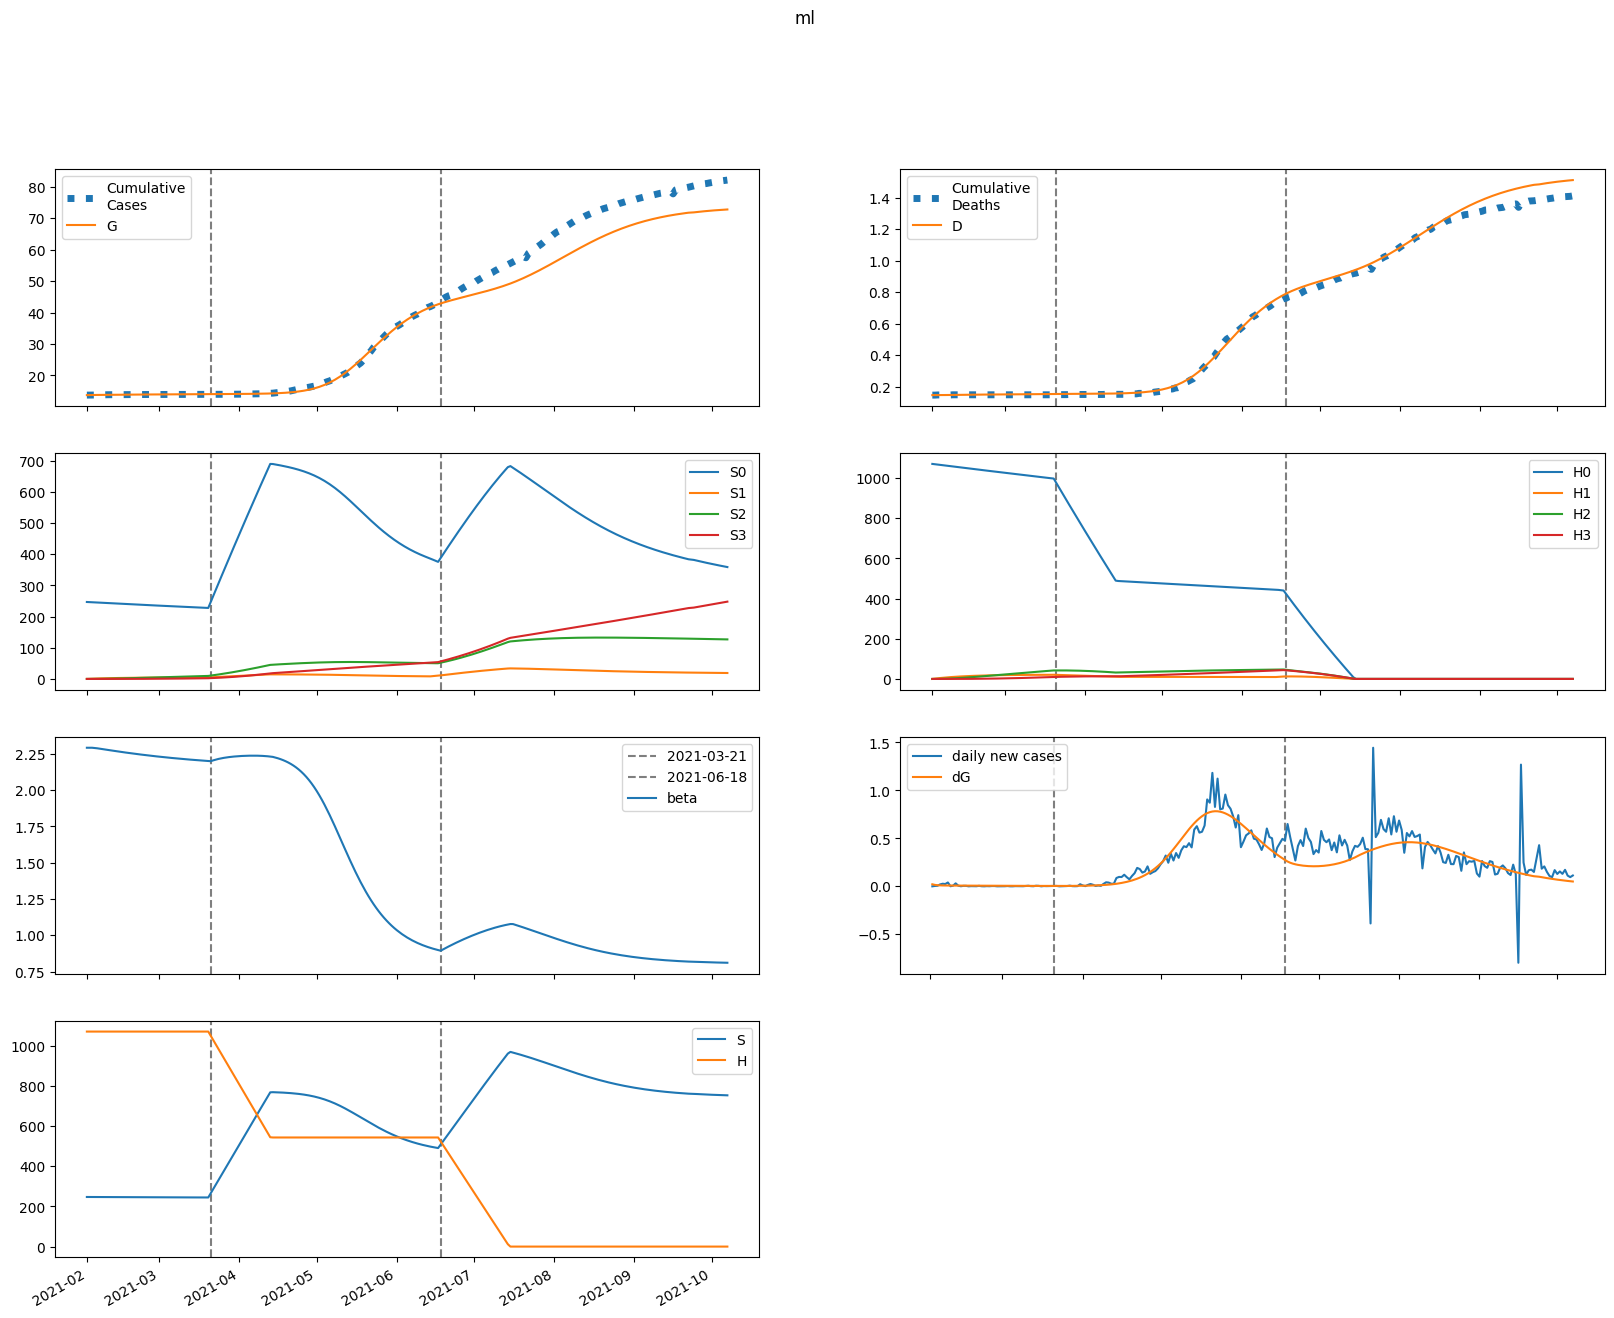

The data file committed next to this chart (first rows):
series, 2021-02-01, 2021-02-02, 2021-02-03, 2021-02-04, 2021-02-05, 2021-02-06, 2021-02-07, 2021-02-08, 2021-02-09, 2021-02-10, 2021-02-11, 2021-02-12, 2021-02-13, 2021-02-14, 2021-02-15, 2021-02-16, 2021-02-17, 2021-02-18, 2021-02-19, 2021-02-20, 2021-02-21, 2021-02-22, 2021-02-23
S, 246947, 246947, 246908, 246851, 246786, 246716, 246646, 246575, 246504, 246435, 246366, 246298, 246231, 246165, 246100, 246037, 245974, 245912, 245851, 245792, 245733, 245675, 245619
E, 675.4, 472.8, 369.6, 315.8, 286.7, 270.1, 259.8, 252.7, 247.3, 242.8, 238.8, 235, 231.3, 227.8, 224.3, 220.8, 217.3, 213.9, 210.4, 207, 203.6, 200.2, 196.8
I, 0.0, 21.21, 27.57, 28.15, 26.8, 25.09, 23.53, 22.28, 21.3, 20.55, 19.95, 19.47, 19.06, 18.7, 18.37, 18.06, 17.77, 17.49, 17.21, 16.93, 16.66, 16.39, 16.12
A, 0.0, 181.4, 272.1, 317, 338.4, 347.8, 350.8, 350.4, 348.2, 345, 341.2, 337.1, 332.8, 328.4, 323.9, 319.3, 314.8, 310.2, 305.6, 301, 296.4, 291.8, 287.2
IH, 0.0, 0.0, 4.241, 7.531, 9.211, 9.742, 9.65, 9.296, 8.876, 8.482, 8.143, 7.863, 7.633, 7.442, 7.279, 7.136, 7.007, 6.887, 6.773, 6.662, 6.555, 6.449, 6.344
IN, 0.0, 0.0, 4.241, 9.345, 14.07, 18.07, 21.34, 23.98, 26.11, 27.85, 29.26, 30.42, 31.37, 32.15, 32.77, 33.28, 33.67, 33.97, 34.18, 34.31, 34.38, 34.38, 34.33
D, 146.0, 146.0, 146.0, 146.1, 146.3, 146.5, 146.7, 147, 147.2, 147.4, 147.6, 147.8, 148, 148.2, 148.4, 148.6, 148.7, 148.9, 149.1, 149.3, 149.4, 149.6, 149.7
R, 0.0, 0.0, 36.28, 93.24, 161.3, 235, 311.1, 388.2, 465.2, 541.8, 617.7, 692.9, 767.2, 840.6, 913.1, 984.7, 1055, 1125, 1194, 1262, 1328, 1394, 1459
G, 13764, 13785, 13800, 13812, 13822, 13831, 13839, 13847, 13855, 13863, 13871, 13878, 13885, 13893, 13900, 13907, 13914, 13921, 13927, 13934, 13940, 13947, 13953
H, 1070358, 1070358, 1070358, 1070358, 1070358, 1070358, 1070358, 1070358, 1070358, 1070358, 1070358, 1070358, 1070358, 1070358, 1070358, 1070358, 1070358, 1070358, 1070358, 1070358, 1070358, 1070358, 1070358
S0, 246947, 246577, 246168, 245742, 245308, 244871, 244434, 243997, 243562, 243127, 242695, 242264, 241834, 241407, 240981, 240557, 240134, 239714, 239295, 238877, 238461, 238047, 237635
E0, 675.4, 472.8, 369.5, 315.6, 286.3, 269.4, 258.8, 251.5, 245.8, 241, 236.7, 232.7, 228.9, 225.1, 221.4, 217.8, 214.2, 210.6, 207, 203.4, 199.9, 196.4, 192.9
I0, 0.0, 21.21, 27.57, 28.14, 26.8, 25.07, 23.5, 22.23, 21.23, 20.46, 19.84, 19.34, 18.91, 18.53, 18.19, 17.87, 17.56, 17.26, 16.97, 16.68, 16.39, 16.11, 15.84
A0, 0.0, 181.4, 272.1, 317, 338.3, 347.6, 350.4, 349.9, 347.4, 344, 339.9, 335.5, 330.9, 326.2, 321.4, 316.6, 311.8, 307, 302.1, 297.3, 292.5, 287.7, 282.9
IH0, 0.0, 0.0, 4.241, 7.531, 9.211, 9.74, 9.646, 9.288, 8.862, 8.461, 8.115, 7.828, 7.591, 7.392, 7.222, 7.073, 6.937, 6.811, 6.691, 6.575, 6.463, 6.353, 6.244
IN0, 0.0, 0.0, 4.241, 9.345, 14.07, 18.07, 21.33, 23.97, 26.09, 27.82, 29.21, 30.36, 31.29, 32.04, 32.65, 33.12, 33.49, 33.76, 33.95, 34.05, 34.1, 34.07, 34
D0, 146.0, 146.0, 146.0, 146.1, 146.3, 146.5, 146.7, 147, 147.2, 147.4, 147.6, 147.8, 148, 148.2, 148.4, 148.6, 148.7, 148.9, 149.1, 149.2, 149.4, 149.6, 149.7
R0, 0.0, 0.0, 36.28, 93.24, 161.3, 234.9, 311.1, 388, 465, 541.4, 617.1, 692, 766, 839, 911, 982.1, 1052, 1121, 1189, 1256, 1322, 1387, 1451
G0, 13764, 13785, 13800, 13812, 13822, 13831, 13839, 13847, 13855, 13863, 13870, 13878, 13885, 13892, 13899, 13906, 13913, 13920, 13926, 13933, 13939, 13946, 13952
H0, 1070358, 1068752, 1067149, 1065548, 1063950, 1062354, 1060760, 1059169, 1057580, 1055994, 1054410, 1052828, 1051249, 1049672, 1048098, 1046526, 1044956, 1043388, 1041823, 1040261, 1038700, 1037142, 1035587
S1, 0.0, 370.4, 713.7, 1032, 1326, 1599, 1852, 2085, 2302, 2502, 2687, 2859, 3017, 3163, 3299, 3424, 3539, 3645, 3744, 3834, 3918, 3995, 4066
E1, 0.0, 0.0, 0.05796, 0.2057, 0.4185, 0.666, 0.9248, 1.18, 1.422, 1.647, 1.853, 2.039, 2.206, 2.354, 2.484, 2.598, 2.697, 2.782, 2.854, 2.913, 2.962, 3.001, 3.031
I1, 0.0, 0.0, 0.0, 0.00182, 0.007549, 0.01767, 0.03151, 0.04794, 0.06581, 0.08414, 0.1022, 0.1195, 0.1357, 0.1507, 0.1643, 0.1766, 0.1875, 0.1972, 0.2057, 0.213, 0.2193, 0.2246, 0.229
A1, 0.0, 0.0, 0.0, 0.01557, 0.06769, 0.1666, 0.3121, 0.4981, 0.7154, 0.9543, 1.206, 1.463, 1.718, 1.967, 2.206, 2.432, 2.643, 2.839, 3.018, 3.181, 3.328, 3.458, 3.572
IH1, 0.0, 0.0, 0.0, 0.0, 0.000364, 0.001683, 0.004334, 0.008364, 0.01357, 0.01961, 0.02616, 0.03288, 0.03954, 0.04595, 0.052, 0.05759, 0.06271, 0.06733, 0.07146, 0.07512, 0.07833, 0.08111, 0.08349
IN1, 0.0, 0.0, 0.0, 0.0, 0.000364, 0.001839, 0.005195, 0.01099, 0.01952, 0.03079, 0.04464, 0.06076, 0.07878, 0.09831, 0.1189, 0.1403, 0.162, 0.1839, 0.2055, 0.2268, 0.2474, 0.2673, 0.2864
D1, 0.0, 0.0, 0.0, 0.0, 0.0, 8.882723905919325e-06, 4.995217385108808e-05, 0.0001557, 0.0003598, 0.0006909, 0.00117, 0.001808, 0.00261, 0.003575, 0.004697, 0.005965, 0.007371, 0.008901, 0.01054, 0.01229, 0.01412, 0.01603, 0.01801
R1, 0.0, 0.0, 0.0, 0.0, 0.003114, 0.01687, 0.0512, 0.1163, 0.2212, 0.3729, 0.5766, 0.8351, 1.15, 1.521, 1.947, 2.425, 2.954, 3.53, 4.149, 4.808, 5.504, 6.233, 6.991
G1, 0.0, 0.0, 0.0, 0.00182, 0.008277, 0.02142, 0.04233, 0.07136, 0.1084, 0.1531, 0.2048, 0.263, 0.327, 0.3963, 0.4702, 0.5482, 0.6298, 0.7144, 0.8018, 0.8914, 0.9829, 1.076, 1.17
H1, 0.0, 1606, 3094, 4474, 5752, 6938, 8036, 9053, 9995, 10867, 11675, 12423, 13115, 13755, 14347, 14894, 15400, 15867, 16299, 16698, 17065, 17404, 17717
S2, 0.0, 0.0, 26.45, 77.11, 149.9, 242.8, 354, 482, 625.1, 782, 951.3, 1132, 1322, 1522, 1730, 1944, 2166, 2392, 2624, 2860, 3099, 3342, 3587
E2, 0.0, 0.0, 0.0, 0.002142, 0.00868, 0.02083, 0.03895, 0.06289, 0.09227, 0.1265, 0.1652, 0.2076, 0.2531, 0.3014, 0.3519, 0.404, 0.4574, 0.5116, 0.5663, 0.6211, 0.6757, 0.7299, 0.7833
I2, 0.0, 0.0, 0.0, 0.0, 6.724069014022519e-05, 0.0003129, 0.0008417, 0.001728, 0.003012, 0.004704, 0.006796, 0.009263, 0.01207, 0.01519, 0.01858, 0.0222, 0.026, 0.02996, 0.03404, 0.0382, 0.04242, 0.04667, 0.05092
A2, 0.0, 0.0, 0.0, 0.0, 0.0005752, 0.002792, 0.007828, 0.01672, 0.03027, 0.049, 0.07319, 0.1029, 0.1381, 0.1785, 0.2237, 0.2735, 0.3273, 0.3847, 0.4452, 0.5082, 0.5734, 0.6402, 0.7082
IH2, 0.0, 0.0, 0.0, 0.0, 0.0, 1.3448138028045039e-05, 6.897165837551264e-05, 0.0002011, 0.0004412, 0.0008122, 0.001327, 0.00199, 0.002799, 0.003746, 0.00482, 0.006009, 0.007297, 0.008671, 0.01012, 0.01162, 0.01317, 0.01475, 0.01635
IN2, 0.0, 0.0, 0.0, 0.0, 0.0, 1.3448138028045039e-05, 7.47225028299264e-05, 0.0002358, 0.0005586, 0.001107, 0.001941, 0.003112, 0.004663, 0.006627, 0.009024, 0.01187, 0.01516, 0.01889, 0.02306, 0.02763, 0.0326, 0.03793, 0.04359
D2, 0.0, 0.0, 0.0, 0.0, 0.0, 0.0, 3.2818344571181993e-07, 2.0113425904893333e-06, 6.919906913202139e-06, 1.768778560533842e-05, 3.750735371775431e-05, 6.989213188167857e-05, 0.0001185, 0.0001868, 0.0002782, 0.0003958, 0.0005425, 0.0007205, 0.0009321, 0.001179, 0.001463, 0.001784, 0.002144
R2, 0.0, 0.0, 0.0, 0.0, 0.0, 0.000115, 0.0006814, 0.002289, 0.005757, 0.01209, 0.0224, 0.03789, 0.05977, 0.08924, 0.1274, 0.1755, 0.2343, 0.3049, 0.388, 0.4843, 0.5945, 0.7189, 0.858
G2, 0.0, 0.0, 0.0, 0.0, 6.724069014022519e-05, 0.0003398, 0.0009937, 0.002217, 0.004191, 0.007088, 0.01106, 0.01625, 0.02276, 0.03071, 0.04018, 0.05122, 0.06391, 0.07827, 0.09433, 0.1121, 0.1316, 0.1528, 0.1757
H2, 0.0, 0.0, 114.7, 334.3, 649.9, 1053, 1536, 2092, 2713, 3395, 4131, 4916, 5744, 6613, 7517, 8452, 9415, 10403, 11413, 12441, 13486, 14544, 15614
S3, 0.0, 0.0, 0.0, 0.3149, 1.233, 3.016, 5.906, 10.12, 15.86, 23.3, 32.61, 43.93, 57.4, 73.13, 91.25, 111.8, 135, 160.7, 189.2, 220.4, 254.5, 291.3, 331.1
E3, 0.0, 0.0, 0.0, 0.0, 1.6758588119649885e-05, 8.107416074527201e-05, 0.0002298, 0.0005005, 0.0009291, 0.001548, 0.002388, 0.003472, 0.004823, 0.006457, 0.008388, 0.01063, 0.01318, 0.01604, 0.01922, 0.02271, 0.02651, 0.03061, 0.035
I3, 0.0, 0.0, 0.0, 0.0, 0.0, 5.261910279161091e-07, 2.8613047151166033e-06, 8.931127154331745e-06, 2.1073434041982077e-05, 4.181674298577903e-05, 7.37084603248621e-05, 0.0001192, 0.0001805, 0.0002597, 0.0003586, 0.0004785, 0.0006207, 0.0007861, 0.0009753, 0.001189, 0.001426, 0.001688, 0.001974
A3, 0.0, 0.0, 0.0, 0.0, 0.0, 4.501385407978857e-06, 2.537776645159775e-05, 8.201847693430073e-05, 0.0002, 0.0004096, 0.0007436, 0.001236, 0.001922, 0.002833, 0.004, 0.005453, 0.007217, 0.009312, 0.01176, 0.01457, 0.01776, 0.02133, 0.02528
IH3, 0.0, 0.0, 0.0, 0.0, 0.0, 0.0, 1.0523820558322183e-07, 6.223118511059835e-07, 2.0821946854335617e-06, 5.204971032963802e-06, 1.0838813902745614e-05, 1.9896592562989813e-05, 3.330135943854234e-05, 5.194402316862955e-05, 7.665270593423576e-05, 0.0001082, 0.0001471, 0.0001941, 0.0002496, 0.0003138, 0.000387, 0.0004693, 0.0005609
IN3, 0.0, 0.0, 0.0, 0.0, 0.0, 0.0, 1.0523820558322183e-07, 6.673149994755652e-07, 2.388962785423568e-06, 6.372464035872886e-06, 1.41191342726038e-05, 2.749448444457634e-05, 4.86723907291939e-05, 8.006826644463024e-05, 0.0001243, 0.000184, 0.0002619, 0.0003607, 0.000483, 0.0006313, 0.000808, 0.001015, 0.001254
D3, 0.0, 0.0, 0.0, 0.0, 0.0, 0.0, 0.0, 2.568194708948221e-09, 1.7754865694727214e-08, 6.856798384412228e-08, 1.9558819473621637e-07, 4.600946480916281e-07, 9.456438216373578e-07, 1.7583180271397986e-06, 3.025940985207668e-06, 4.896545607510859e-06, 7.536334398150509e-06, 1.1127323623547018e-05, 1.5864818606966863e-05, 2.1954831343489895e-05, 2.9611522576306655e-05, 3.905472740659595e-05, 5.050760537186301e-05
R3, 0.0, 0.0, 0.0, 0.0, 0.0, 0.0, 9.002770815957714e-07, 6.03863362383791e-06, 2.2818062581169394e-05, 6.410018410976079e-05, 0.0001492, 0.0003047, 0.0005646, 0.0009703, 0.001571, 0.002421, 0.003584, 0.005126, 0.00712, 0.009643, 0.01278, 0.0166, 0.0212
G3, 0.0, 0.0, 0.0, 0.0, 0.0, 5.261910279161091e-07, 3.071781126283047e-06, 1.0286125451544829e-05, 2.6000883200927857e-05, 5.517356576151764e-05, 0.0001038, 0.0001788, 0.0002878, 0.0004392, 0.0006419, 0.0009053, 0.001239, 0.001653, 0.002156, 0.00276, 0.003473, 0.004305, 0.005266
H3, 0.0, 0.0, 0.0, 1.365, 5.345, 13.08, 25.62, 43.9, 68.81, 101.1, 141.5, 190.7, 249.2, 317.6, 396.3, 485.8, 586.4, 698.5, 822.4, 958.2, 1106, 1267, 1440
beta, 2.291, 2.291, 2.291, 2.29, 2.287, 2.285, 2.282, 2.279, 2.277, 2.274, 2.271, 2.268, 2.266, 2.263, 2.261, 2.258, 2.256, 2.253, 2.251, 2.249, 2.246, 2.244, 2.242
